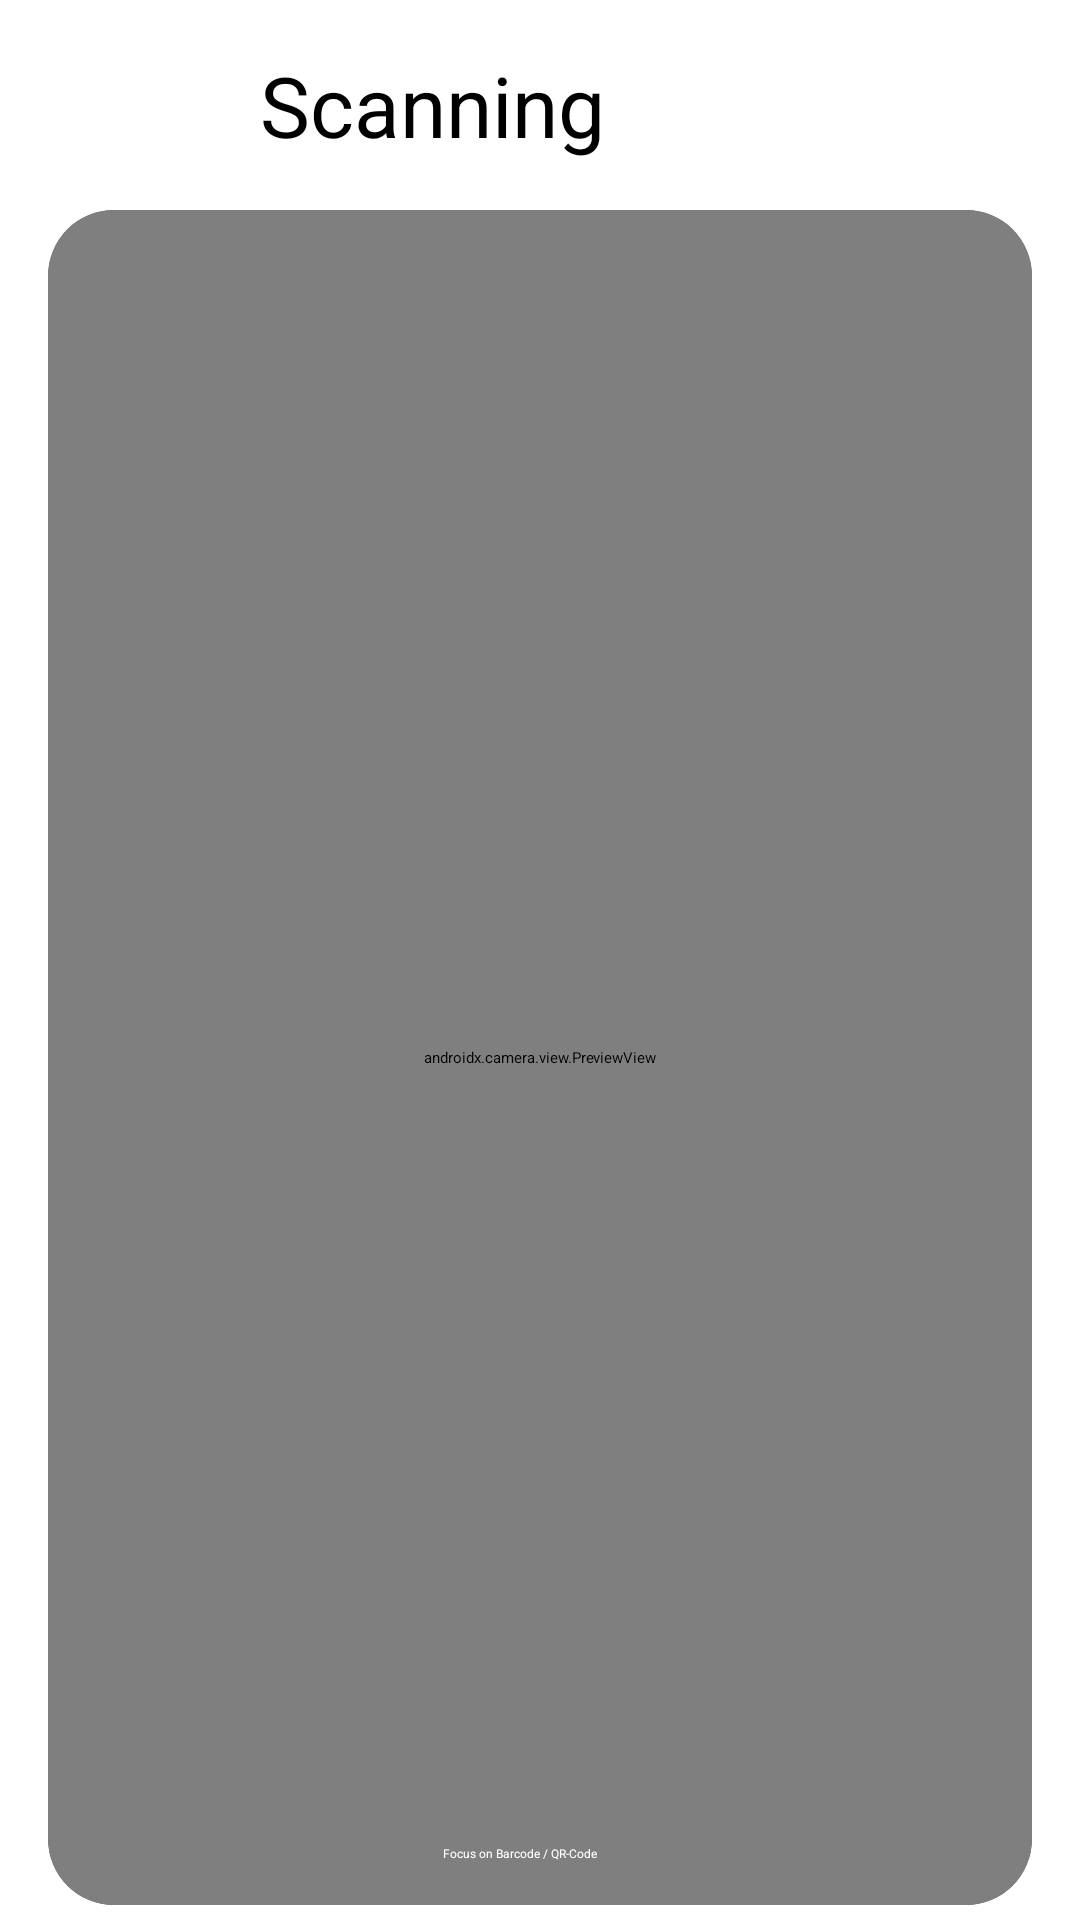

The Android layout XML behind this screen, and the referenced resources:
<!-- AndroidManifest.xml: application theme Theme.PbxComponentTracking -->
<!-- res/layout/activity_qr_scanning.xml -->
<?xml version="1.0" encoding="utf-8"?>
<androidx.constraintlayout.widget.ConstraintLayout xmlns:android="http://schemas.android.com/apk/res/android"
xmlns:app="http://schemas.android.com/apk/res-auto"
xmlns:tools="http://schemas.android.com/tools"
android:layout_width="match_parent"
android:layout_height="match_parent"
tools:context=".QrScanning">

<androidx.constraintlayout.widget.Guideline
    android:id="@+id/systemUI"
    android:layout_width="wrap_content"
    android:layout_height="wrap_content"
    android:orientation="horizontal"
    app:layout_constraintGuide_begin="0dp" />

<androidx.constraintlayout.widget.Guideline
    android:id="@+id/startGuideline"
    android:layout_width="wrap_content"
    android:layout_height="wrap_content"
    android:orientation="vertical"
    app:layout_constraintGuide_begin="16dp" />

<androidx.constraintlayout.widget.Guideline
    android:id="@+id/endGuideline"
    android:layout_width="wrap_content"
    android:layout_height="wrap_content"
    android:orientation="vertical"
    app:layout_constraintGuide_end="16dp" />

<androidx.constraintlayout.widget.Guideline
    android:id="@+id/topGuideline"
    android:layout_width="wrap_content"
    android:layout_height="wrap_content"
    android:orientation="horizontal"
    app:layout_constraintGuide_begin="70dp" />

<androidx.constraintlayout.widget.Guideline
    android:id="@+id/bottomGuideline"
    android:layout_width="wrap_content"
    android:layout_height="wrap_content"
    android:orientation="horizontal"
    app:layout_constraintGuide_end="5dp" />


<androidx.cardview.widget.CardView
    android:layout_width="0dp"
    android:layout_height="0dp"
    app:cardCornerRadius="22dp"
    app:cardPreventCornerOverlap="false"
    app:layout_constraintBottom_toTopOf="@+id/bottomGuideline"
    app:layout_constraintEnd_toStartOf="@+id/endGuideline"
    app:layout_constraintStart_toStartOf="@+id/startGuideline"
    app:layout_constraintTop_toBottomOf="@+id/topGuideline">

    <androidx.camera.view.PreviewView
        android:id="@+id/cameraSurfaceView"
        android:layout_width="match_parent"
        android:layout_height="match_parent" />

    <TextView
        android:layout_width="wrap_content"
        android:layout_height="wrap_content"
        android:layout_gravity="center|bottom"
        
        android:paddingBottom="13dp"
        android:text="Focus on Barcode / QR-Code"
        app:autoSizeTextType="uniform"
        app:autoSizeMinTextSize="4sp"
        app:autoSizeMaxTextSize="100sp"
        app:autoSizeStepGranularity="2sp"
        android:autoSizeTextType="uniform"
        android:autoSizeMinTextSize="4sp"
        android:autoSizeMaxTextSize="100sp"
        android:autoSizeStepGranularity="2sp"
        android:textColor="@color/white"
        tools:targetApi="o" />

</androidx.cardview.widget.CardView>

<ImageButton
    android:contentDescription="Gib den Blinden was zum lesen!"
    android:id="@+id/buttonBack"
    android:layout_width="48dp"
    android:layout_height="48dp"
    android:scaleType="centerCrop"
    app:layout_constraintBottom_toTopOf="@+id/topGuideline"
    app:layout_constraintStart_toStartOf="@+id/startGuideline"
    app:layout_constraintTop_toTopOf="@+id/systemUI"
    app:layout_constraintVertical_bias="0.5"
    app:srcCompat="@drawable/ic_baseline_arrow_back_24"/>

<TextView
    android:layout_width="wrap_content"
    android:layout_height="wrap_content"
    android:layout_marginStart="12dp"
    android:text="Scanning"
    android:textAlignment="center"
    android:textSize="28sp"
    app:layout_constraintBottom_toTopOf="@+id/topGuideline"
    app:layout_constraintEnd_toStartOf="@+id/endGuideline"
    app:layout_constraintHorizontal_bias="0.07"
    app:layout_constraintStart_toEndOf="@+id/buttonBack"
    app:layout_constraintTop_toBottomOf="@+id/systemUI" />

</androidx.constraintlayout.widget.ConstraintLayout>
<!-- resources referenced by this layout -->
<resources>
  <color name="white">#FFFFFFFF</color>
  <style name="Theme.PbxComponentTracking" parent="Theme.MaterialComponents.Light.NoActionBar">
          
          <item name="colorPrimary">@color/blue_700</item>
          <item name="colorPrimaryVariant">@color/dark_grey</item>
          <item name="colorOnPrimary">@color/white</item>
          
          <item name="colorSecondary">@color/teal_200</item>
          <item name="colorSecondaryVariant">@color/teal_700</item>
          <item name="colorOnSecondary">@color/black</item>
          
          <item name="android:statusBarColor">?attr/colorPrimaryVariant</item>
          
  
          
      </style>
  <color name="blue_700">#0F8FFF</color>
  <color name="dark_grey">#555555</color>
  <color name="teal_200">#FF03DAC5</color>
  <color name="teal_700">#FF018786</color>
  <color name="black">#FF000000</color>
</resources>
